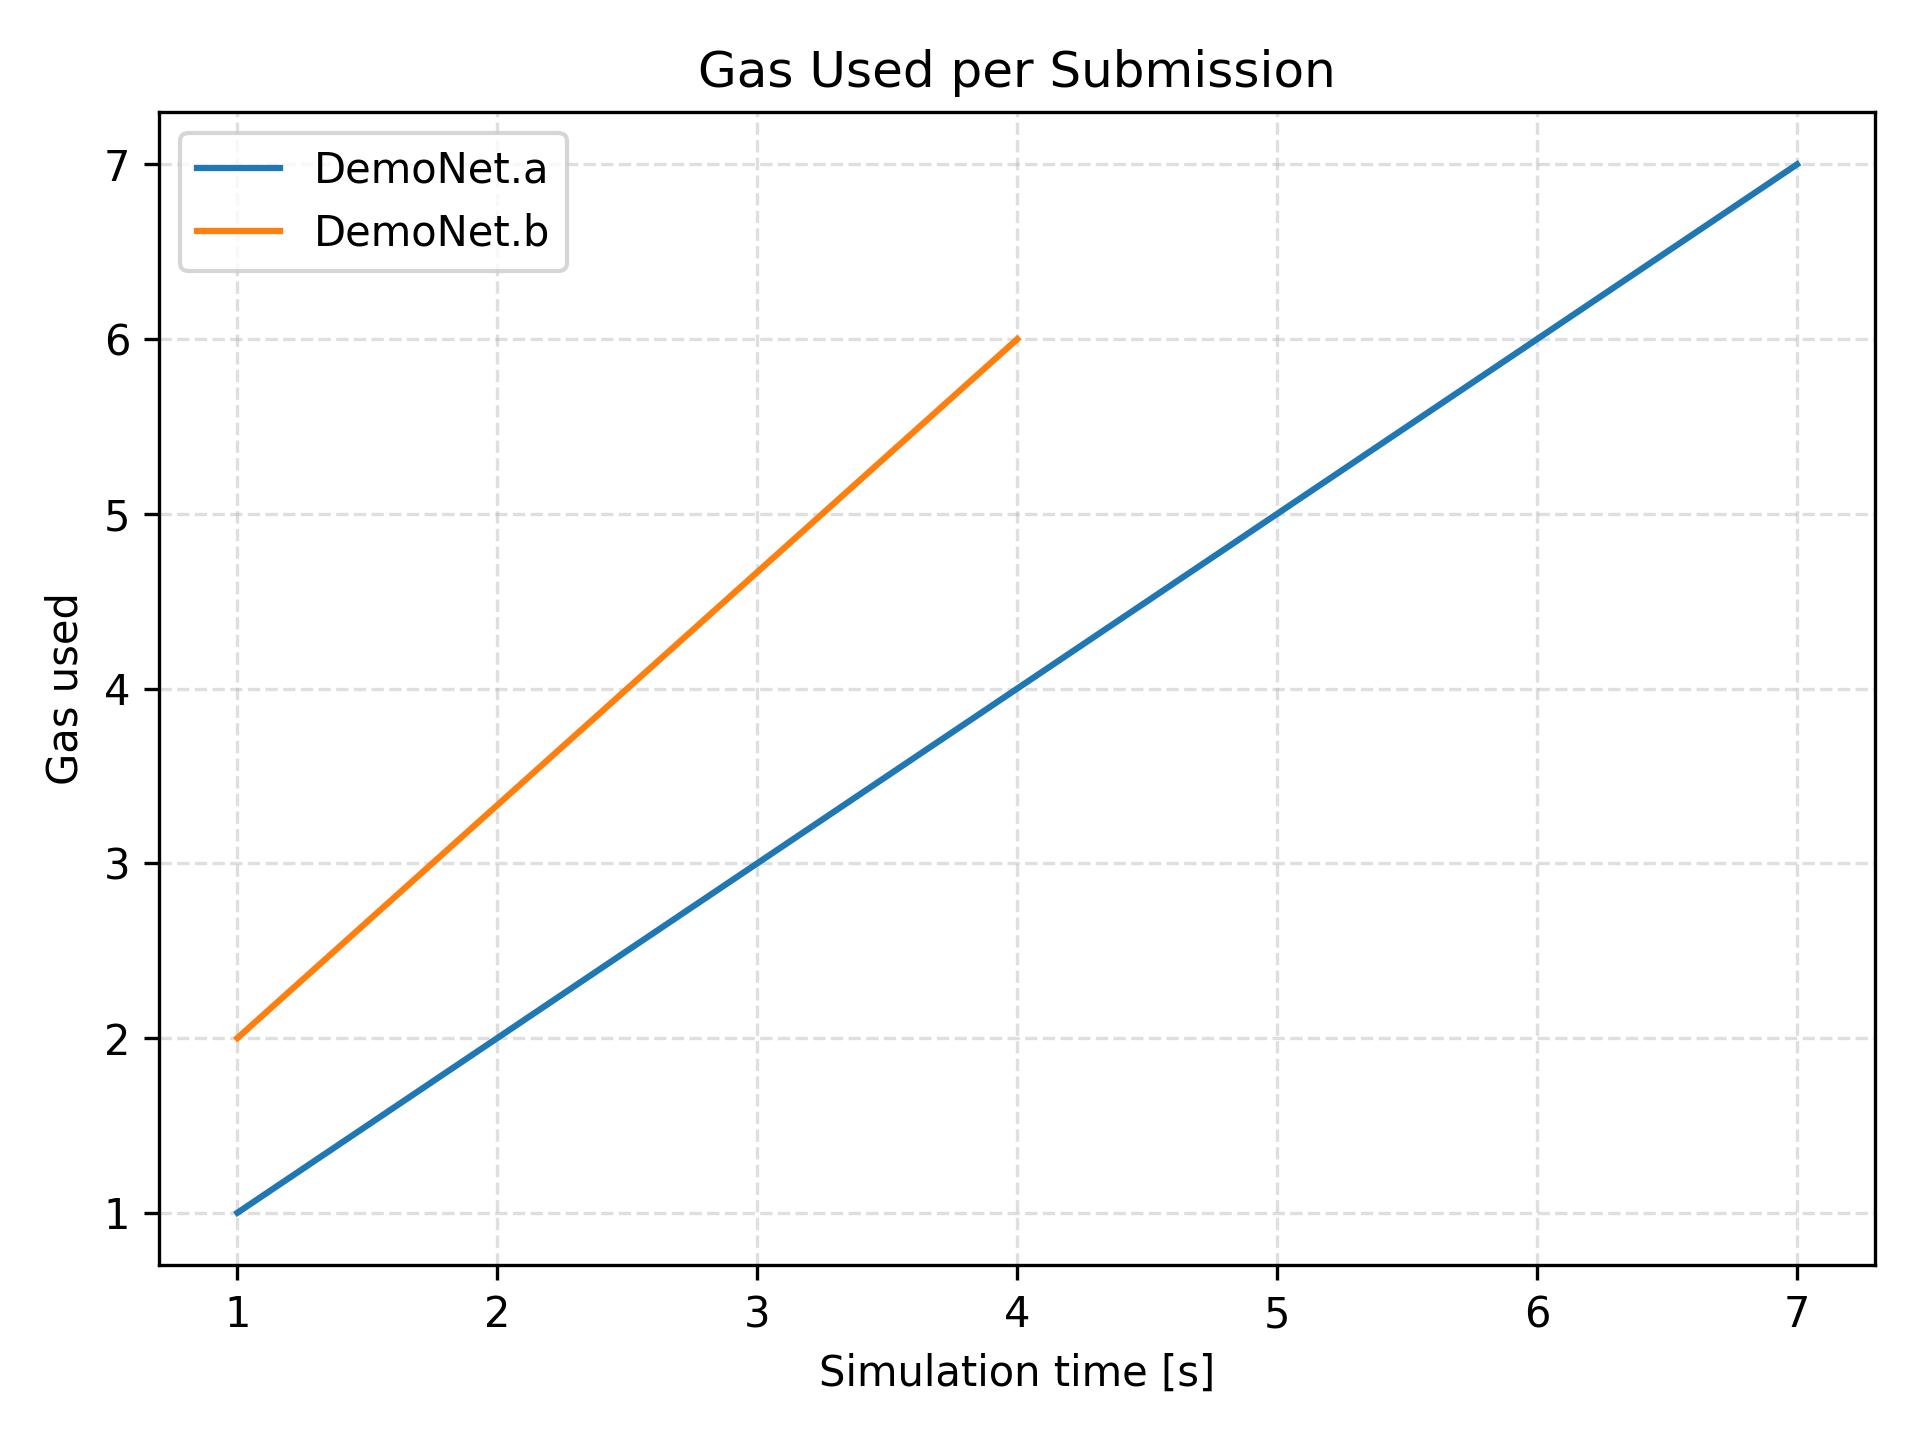

The data file committed next to this chart (first rows):
time, DemoNet.a, DemoNet.b
1, 1, 2.0
4, 4, 6.0
7, 7, 
